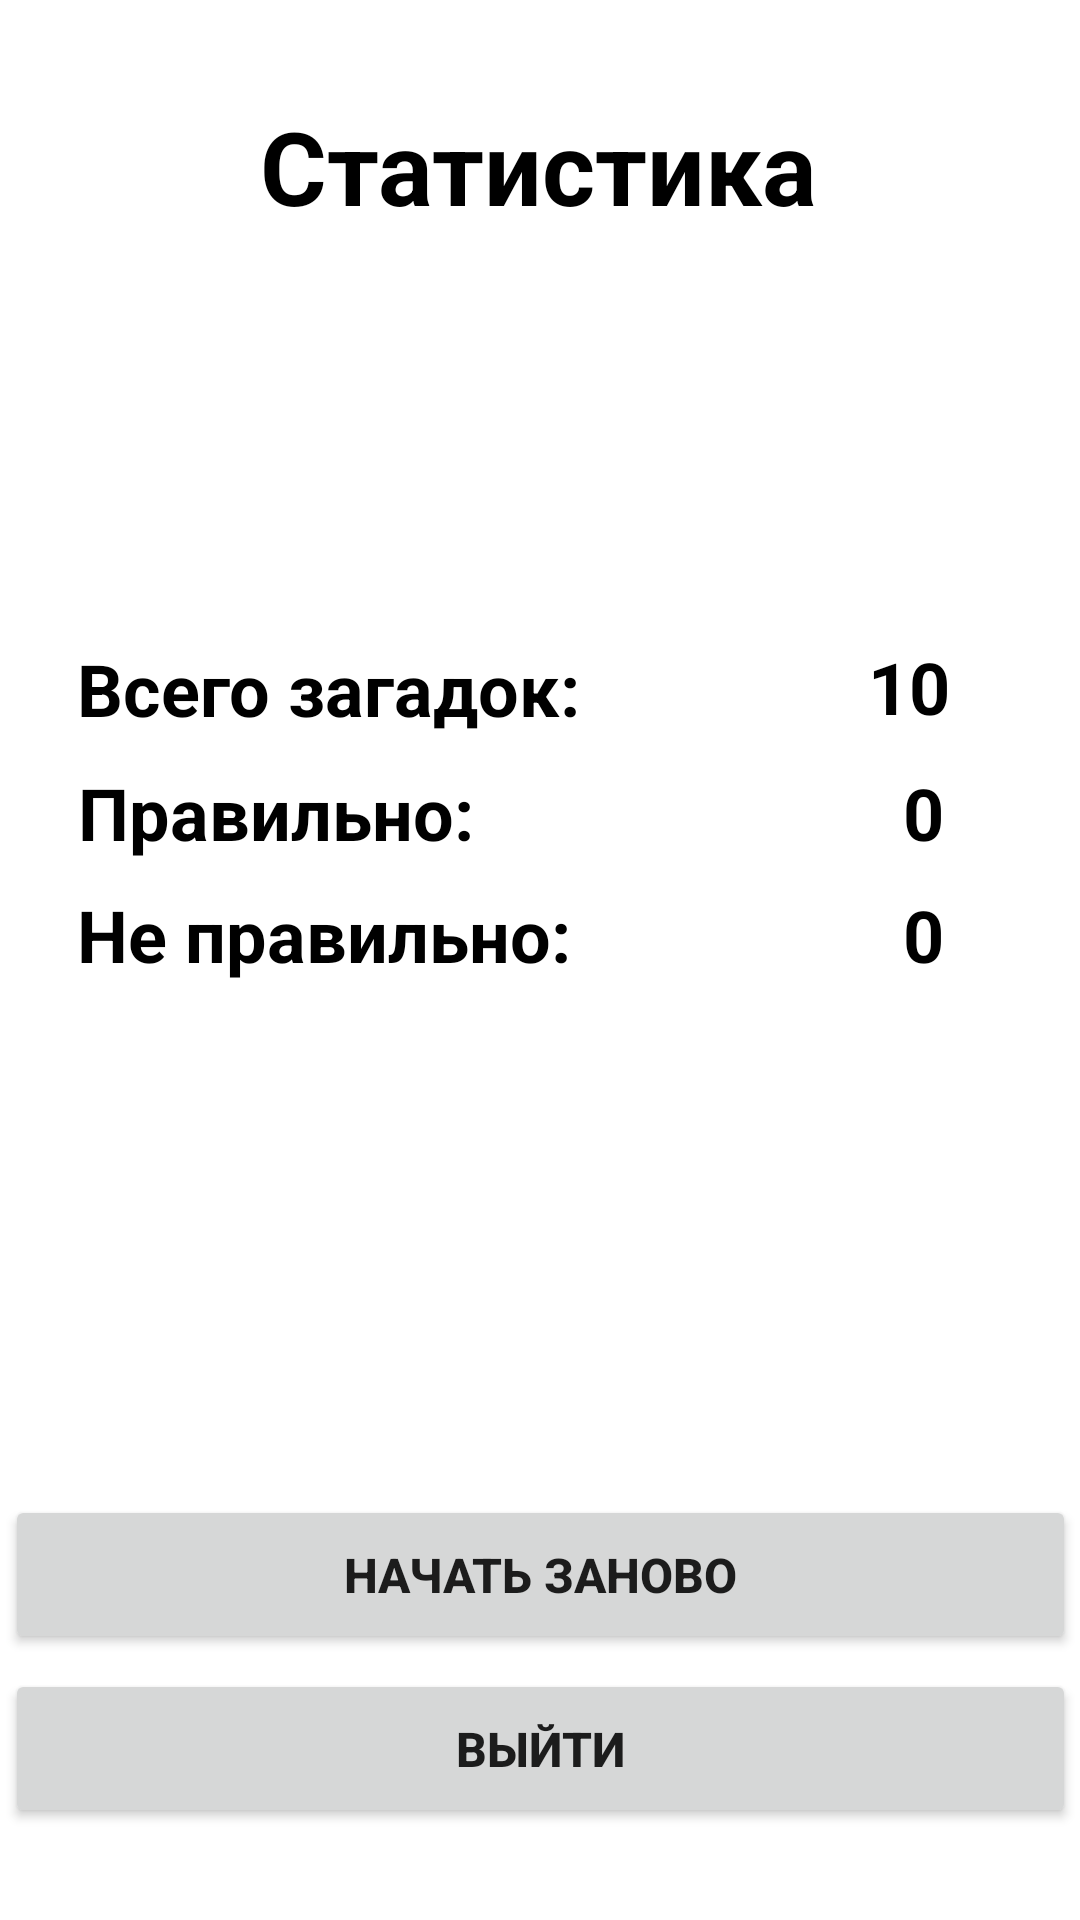

Produce the Android XML layout that renders to this screen, including the resource entries it uses.
<!-- AndroidManifest.xml: application theme Theme.Practice_13 -->
<!-- res/layout/activity_third.xml -->
<?xml version="1.0" encoding="utf-8"?>
<androidx.constraintlayout.widget.ConstraintLayout xmlns:android="http://schemas.android.com/apk/res/android"
    xmlns:app="http://schemas.android.com/apk/res-auto"
    xmlns:tools="http://schemas.android.com/tools"
    android:layout_width="match_parent"
    android:layout_height="match_parent"
    tools:context=".ThirdActivity">

    <Button
        android:id="@+id/btnBack"
        android:layout_width="357dp"
        android:layout_height="53dp"
        android:onClick="btnBackClick"
        android:text="Начать заново"
        android:textSize="16sp"
        android:textStyle="bold"
        app:layout_constraintBottom_toBottomOf="parent"
        app:layout_constraintEnd_toEndOf="parent"
        app:layout_constraintStart_toStartOf="parent"
        app:layout_constraintTop_toTopOf="parent"
        app:layout_constraintVertical_bias="0.849" />

    <Button
        android:id="@+id/btnExit"
        android:layout_width="357dp"
        android:layout_height="53dp"
        android:onClick="btnExitClick"
        android:text="Выйти"
        android:textSize="16sp"
        android:textStyle="bold"
        app:layout_constraintBottom_toBottomOf="parent"
        app:layout_constraintEnd_toEndOf="parent"
        app:layout_constraintStart_toStartOf="parent"
        app:layout_constraintTop_toTopOf="parent"
        app:layout_constraintVertical_bias="0.948" />

    <TextView
        android:id="@+id/textView5"
        android:layout_width="wrap_content"
        android:layout_height="wrap_content"
        android:text="Всего загадок:"
        android:textAlignment="center"
        android:textColor="#000000"
        android:textSize="24sp"
        android:textStyle="bold"
        app:layout_constraintBottom_toBottomOf="parent"
        app:layout_constraintEnd_toEndOf="parent"
        app:layout_constraintHorizontal_bias="0.132"
        app:layout_constraintStart_toStartOf="parent"
        app:layout_constraintTop_toTopOf="parent"
        app:layout_constraintVertical_bias="0.351" />

    <TextView
        android:id="@+id/textView6"
        android:layout_width="wrap_content"
        android:layout_height="wrap_content"
        android:text="Правильно:"
        android:textAlignment="center"
        android:textColor="#000000"
        android:textSize="24sp"
        android:textStyle="bold"
        app:layout_constraintBottom_toBottomOf="parent"
        app:layout_constraintEnd_toEndOf="parent"
        app:layout_constraintHorizontal_bias="0.114"
        app:layout_constraintStart_toStartOf="parent"
        app:layout_constraintTop_toTopOf="parent"
        app:layout_constraintVertical_bias="0.419" />

    <TextView
        android:id="@+id/textView8"
        android:layout_width="wrap_content"
        android:layout_height="wrap_content"
        android:text="10"
        android:textAlignment="center"
        android:textColor="#000000"
        android:textSize="24sp"
        android:textStyle="bold"
        app:layout_constraintBottom_toBottomOf="parent"
        app:layout_constraintEnd_toEndOf="parent"
        app:layout_constraintHorizontal_bias="0.87"
        app:layout_constraintStart_toStartOf="parent"
        app:layout_constraintTop_toTopOf="parent"
        app:layout_constraintVertical_bias="0.35" />

    <TextView
        android:id="@+id/txtRight"
        android:layout_width="wrap_content"
        android:layout_height="wrap_content"
        android:text="0"
        android:textAlignment="center"
        android:textColor="#000000"
        android:textSize="24sp"
        android:textStyle="bold"
        app:layout_constraintBottom_toBottomOf="parent"
        app:layout_constraintEnd_toEndOf="parent"
        app:layout_constraintHorizontal_bias="0.869"
        app:layout_constraintStart_toStartOf="parent"
        app:layout_constraintTop_toTopOf="parent"
        app:layout_constraintVertical_bias="0.419" />

    <TextView
        android:id="@+id/txtWrong"
        android:layout_width="wrap_content"
        android:layout_height="wrap_content"
        android:text="0"
        android:textAlignment="center"
        android:textColor="#000000"
        android:textSize="24sp"
        android:textStyle="bold"
        app:layout_constraintBottom_toBottomOf="parent"
        app:layout_constraintEnd_toEndOf="parent"
        app:layout_constraintHorizontal_bias="0.869"
        app:layout_constraintStart_toStartOf="parent"
        app:layout_constraintTop_toTopOf="parent"
        app:layout_constraintVertical_bias="0.486" />

    <TextView
        android:id="@+id/textView7"
        android:layout_width="wrap_content"
        android:layout_height="wrap_content"
        android:text="Не правильно:"
        android:textAlignment="center"
        android:textColor="#000000"
        android:textSize="24sp"
        android:textStyle="bold"
        app:layout_constraintBottom_toBottomOf="parent"
        app:layout_constraintEnd_toEndOf="parent"
        app:layout_constraintHorizontal_bias="0.131"
        app:layout_constraintStart_toStartOf="parent"
        app:layout_constraintTop_toTopOf="parent"
        app:layout_constraintVertical_bias="0.486" />

    <TextView
        android:id="@+id/textView3"
        android:layout_width="wrap_content"
        android:layout_height="wrap_content"
        android:text="Статистика"
        android:textAlignment="center"
        android:textColor="#000000"
        android:textSize="34sp"
        android:textStyle="bold"
        app:layout_constraintBottom_toBottomOf="parent"
        app:layout_constraintEnd_toEndOf="parent"
        app:layout_constraintHorizontal_bias="0.497"
        app:layout_constraintStart_toStartOf="parent"
        app:layout_constraintTop_toTopOf="parent"
        app:layout_constraintVertical_bias="0.055" />
</androidx.constraintlayout.widget.ConstraintLayout>
<!-- resources referenced by this layout -->
<resources>
  <style name="Theme.Practice_13" parent="Theme.MaterialComponents.DayNight.DarkActionBar">
          
          <item name="colorPrimary">@color/purple_500</item>
          <item name="colorPrimaryVariant">@color/purple_700</item>
          <item name="colorOnPrimary">@color/white</item>
          
          <item name="colorSecondary">@color/teal_200</item>
          <item name="colorSecondaryVariant">@color/teal_700</item>
          <item name="colorOnSecondary">@color/black</item>
          
          <item name="android:statusBarColor">?attr/colorPrimaryVariant</item>
          
      </style>
  <!-- not gathered from this repository: default colours our renderer supplied (Android Studio template values) -->
  <color name="purple_500">#FF6200EE</color>
  <color name="purple_700">#FF3700B3</color>
  <color name="teal_200">#FF03DAC5</color>
  <color name="teal_700">#FF018786</color>
  <color name="black">#FF000000</color>
  <color name="white">#FFFFFFFF</color>
</resources>
